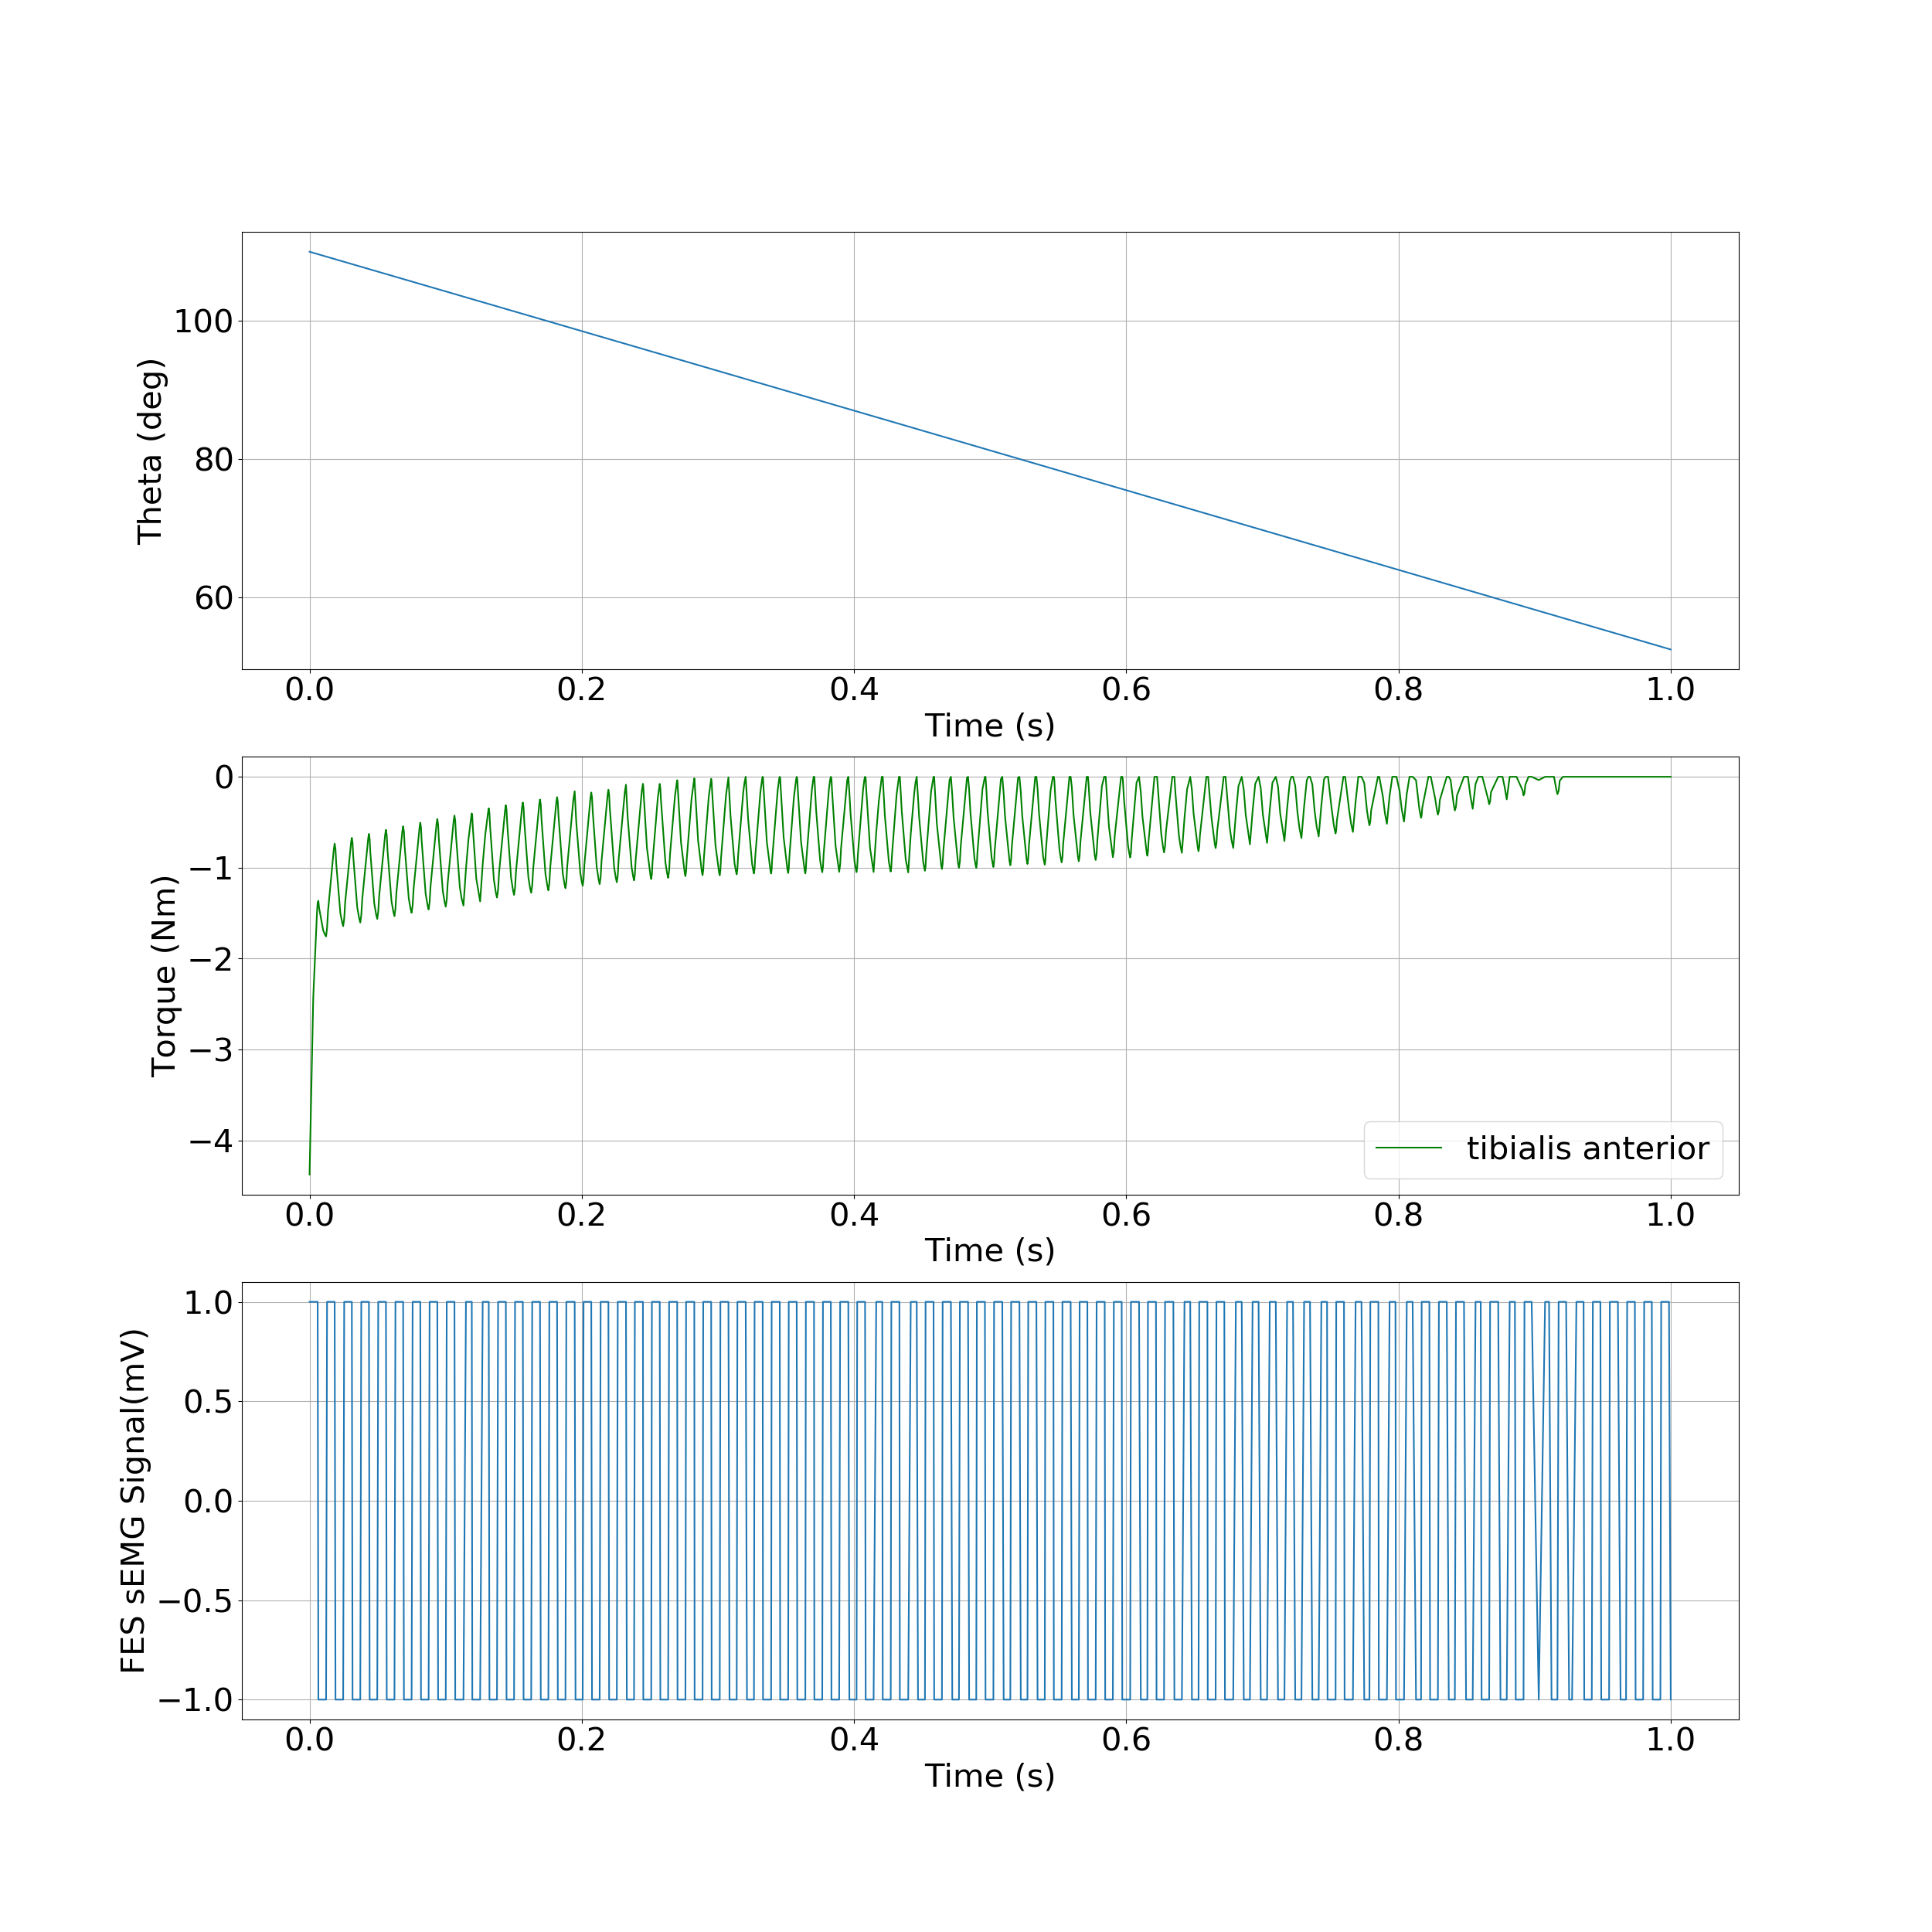

Source data for this figure (header and first rows):
, time, theta, torque
0, 0.0, 1.92, -4.376
1, 0.002711, 1.917, -2.432
2, 0.005421, 1.914, -1.503
3, 0.005952, 1.914, -1.381
4, 0.006482, 1.913, -1.364
5, 0.007004, 1.913, -1.444
6, 0.01001, 1.91, -1.69
7, 0.01142, 1.908, -1.74
8, 0.01214, 1.908, -1.757
9, 0.01286, 1.907, -1.664
10, 0.01356, 1.906, -1.479
11, 0.01783, 1.902, -0.7941
12, 0.01844, 1.901, -0.7361
13, 0.01904, 1.901, -0.7956
14, 0.01961, 1.9, -0.9585
15, 0.02261, 1.897, -1.498
16, 0.02393, 1.896, -1.602
17, 0.02469, 1.895, -1.644
18, 0.02546, 1.894, -1.561
19, 0.02619, 1.894, -1.378
20, 0.03052, 1.889, -0.7199
21, 0.03105, 1.889, -0.6715
22, 0.03158, 1.888, -0.7255
23, 0.03209, 1.888, -0.8749
24, 0.03504, 1.885, -1.438
25, 0.03652, 1.883, -1.563
26, 0.03726, 1.883, -1.604
27, 0.03801, 1.882, -1.524
28, 0.03872, 1.881, -1.343
29, 0.04309, 1.877, -0.6771
30, 0.04361, 1.876, -0.6287
31, 0.04414, 1.876, -0.6823
32, 0.04464, 1.875, -0.831
33, 0.04755, 1.872, -1.396
34, 0.049, 1.871, -1.522
35, 0.04973, 1.87, -1.564
36, 0.05046, 1.869, -1.486
37, 0.05116, 1.869, -1.309
38, 0.05552, 1.864, -0.638
39, 0.05611, 1.864, -0.5835
40, 0.0567, 1.863, -0.6439
41, 0.05725, 1.863, -0.8061
42, 0.06018, 1.86, -1.368
43, 0.06164, 1.858, -1.491
44, 0.06237, 1.857, -1.533
45, 0.0631, 1.857, -1.453
46, 0.0638, 1.856, -1.275
47, 0.06815, 1.852, -0.5997
48, 0.06874, 1.851, -0.5448
49, 0.06933, 1.85, -0.6045
50, 0.06987, 1.85, -0.7657
51, 0.07288, 1.847, -1.339
52, 0.0742, 1.846, -1.452
53, 0.07496, 1.845, -1.496
54, 0.07572, 1.844, -1.414
55, 0.07644, 1.843, -1.231
56, 0.08083, 1.839, -0.5533
57, 0.08135, 1.838, -0.5052
58, 0.08186, 1.838, -0.5573
59, 0.08235, 1.837, -0.7032
... 638 more rows
